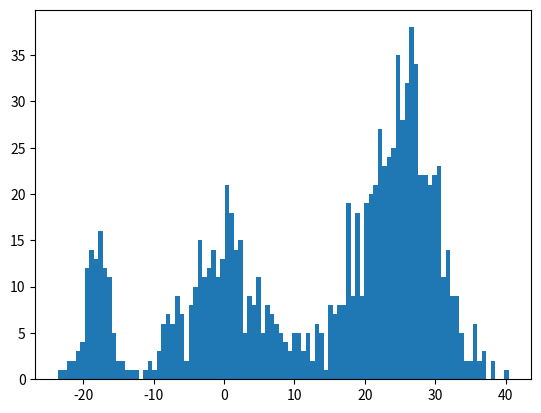

Generate this figure with matplotlib:
#%%
import numpy as np
from scipy.stats import norm
import matplotlib.pyplot as plt

#%%
truth_N    = [] # num of data
truth_mean = [] # mean
truth_var  = [] # variance

#%%
truth_N.append(100)
truth_mean.append(-18)
truth_var.append(2)

truth_N.append(600)
truth_mean.append(25)
truth_var.append(5)

truth_N.append(300)
truth_mean.append(0)
truth_var.append(6)

#%%
K = len(truth_N)
c_truth_N = np.cumsum(np.concatenate(([0,], truth_N)))
N = c_truth_N[-1]
truth_pi = np.array(truth_N) / N

#%% make data
datas = np.zeros(N)

for i in range(K):
    n = truth_N[i]
    m = truth_mean[i]
    v = truth_var[i]
    d = norm.rvs(loc=m, scale=v, size=n)

    l = c_truth_N[i]
    r = c_truth_N[i+1]
    datas[l:r] = d

#%%
plt.hist(datas, bins=100)
plt.show()

#%%
np.savetxt("./data.txt", datas)

#%%
print(f"N: {N}")
print(f"pi: {truth_pi}")
print(f"mean: {truth_mean}")
print(f"variance: {truth_var}")
